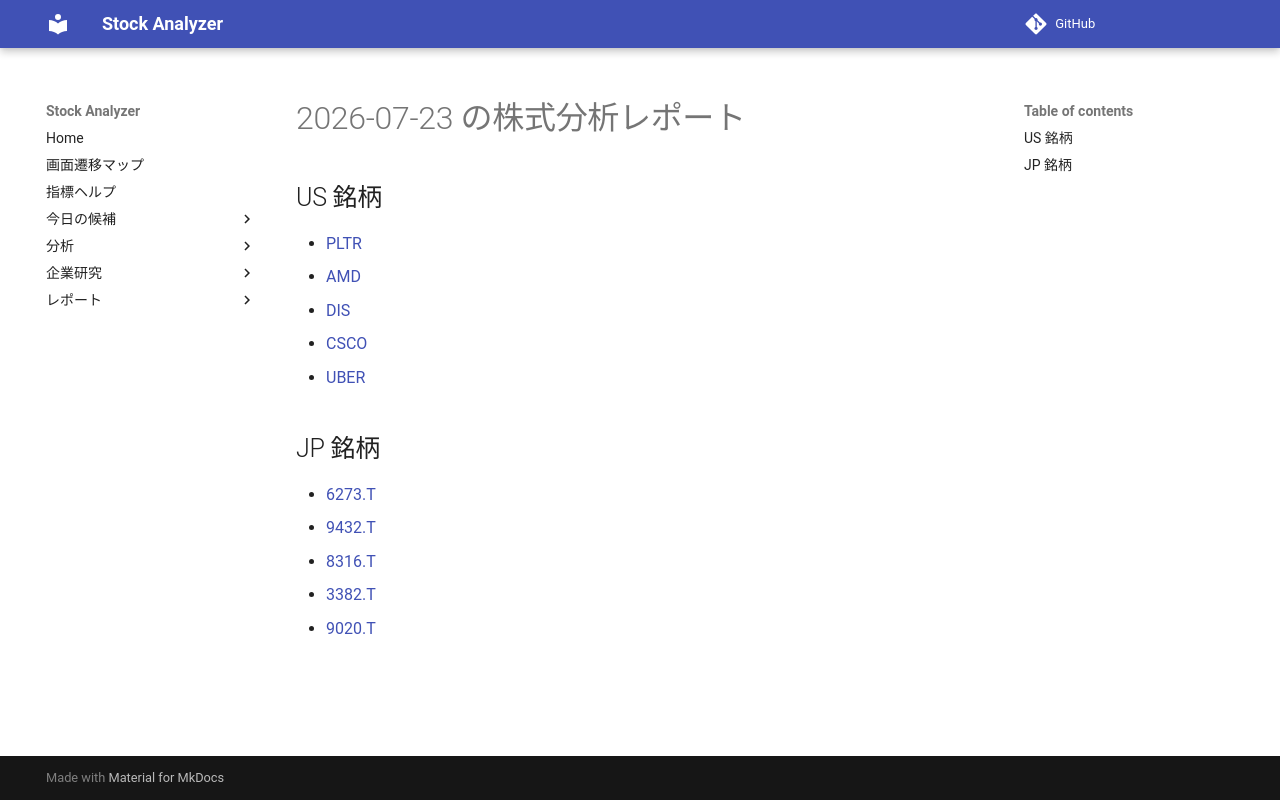

repository: Yumi-note/Making-APP · page: reports/2026-07-23/170716/index.html · generator: mkdocs

# 2026-07-23 の株式分析レポート

## US 銘柄

- [PLTR](PLTR.md)
- [AMD](AMD.md)
- [DIS](DIS.md)
- [CSCO](CSCO.md)
- [UBER](UBER.md)

## JP 銘柄

- [6273.T](6273_T.md)
- [9432.T](9432_T.md)
- [8316.T](8316_T.md)
- [3382.T](3382_T.md)
- [9020.T](9020_T.md)
